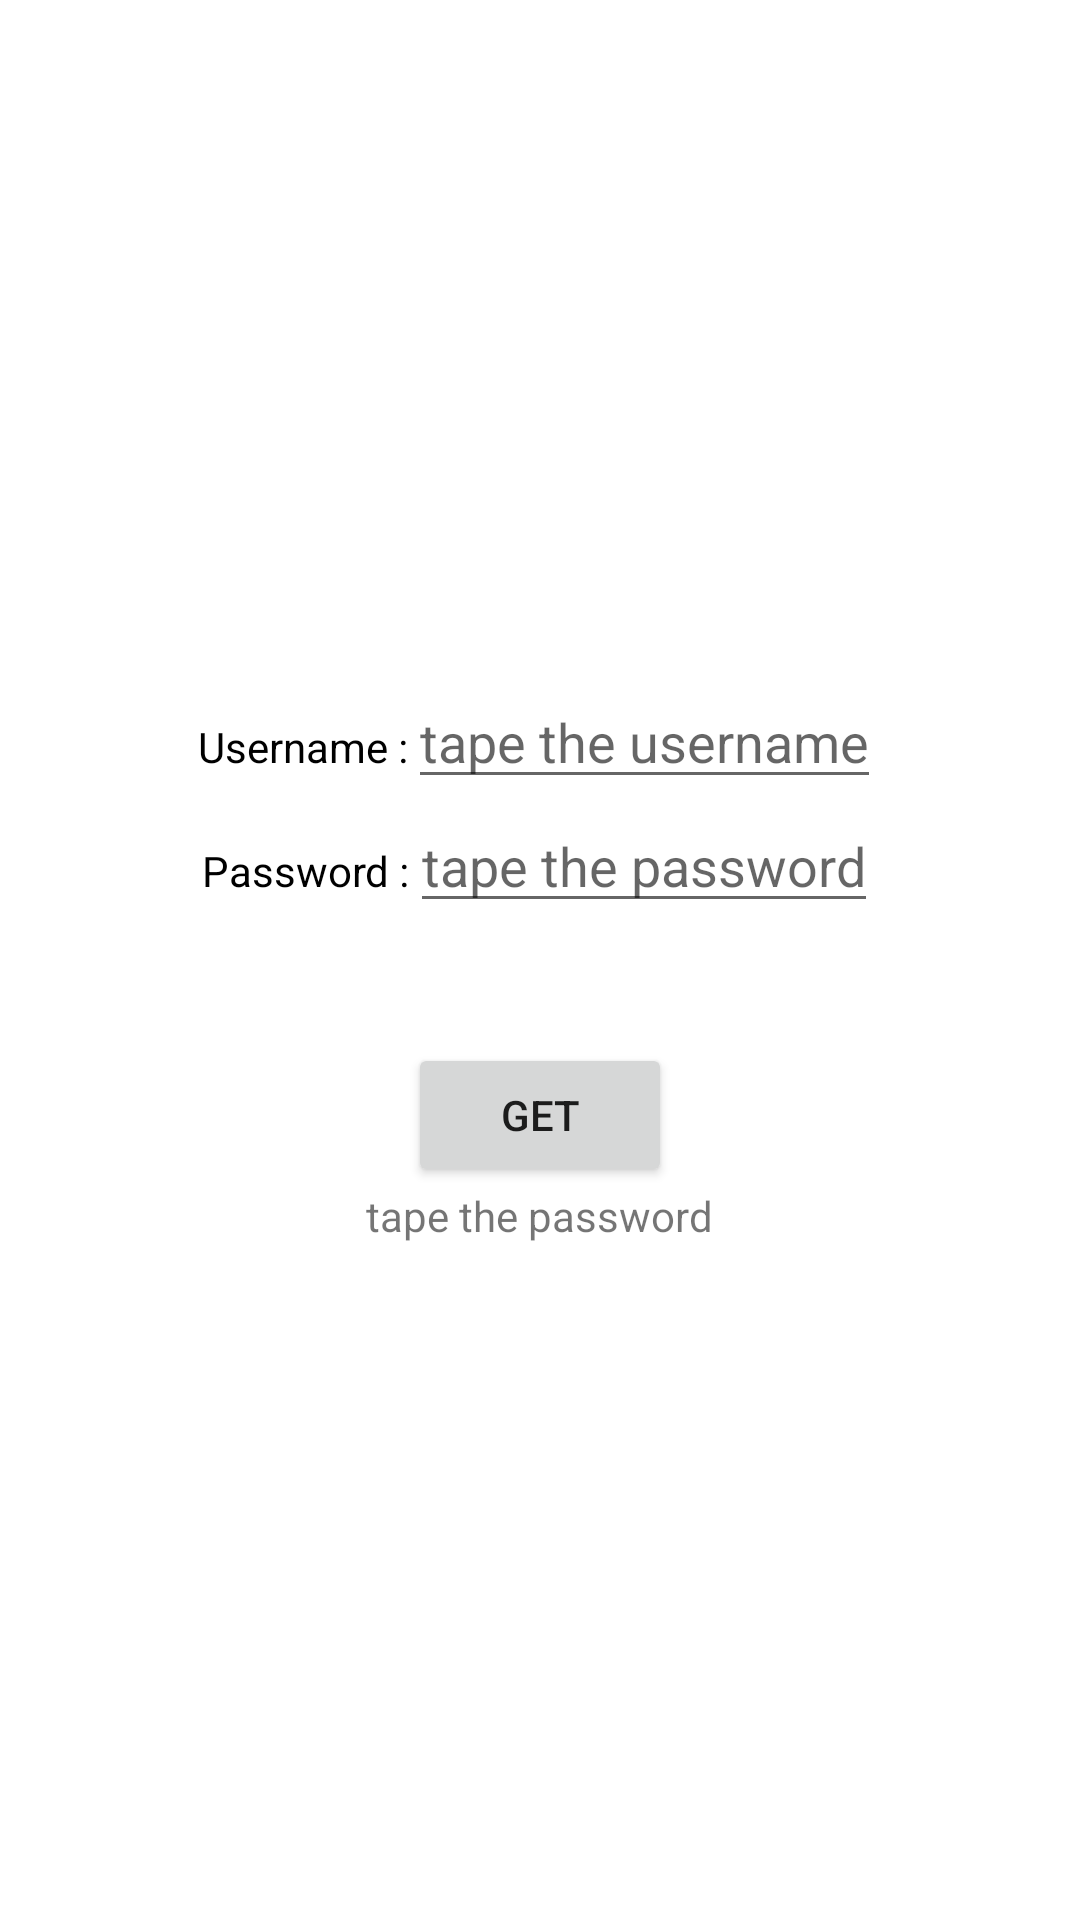

This screen was rendered from an Android layout file. Write that file and the resources it references.
<!-- AndroidManifest.xml: application theme Theme.PracticeJDBC -->
<!-- res/layout/activity_main.xml -->
<?xml version="1.0" encoding="utf-8"?>
<LinearLayout xmlns:android="http://schemas.android.com/apk/res/android"
    xmlns:app="http://schemas.android.com/apk/res-auto"
    xmlns:tools="http://schemas.android.com/tools"
    android:layout_width="match_parent"
    android:layout_height="match_parent"
    android:orientation="vertical"
    android:gravity="center"
    tools:context=".MainActivity">

    <LinearLayout
        android:layout_width="wrap_content"
        android:layout_height="wrap_content"
        >
        <TextView
            android:layout_width="wrap_content"
            android:layout_height="wrap_content"
            android:text="Username :"
            android:textColor="@color/black"
            />
        <EditText
            android:id="@+id/username"
            android:layout_width="wrap_content"
            android:layout_height="wrap_content"
            android:hint="tape the username"
            />

    </LinearLayout>
    <LinearLayout
        android:layout_width="wrap_content"
        android:layout_height="wrap_content"
        >
        <TextView
            android:layout_width="wrap_content"
            android:layout_height="wrap_content"
            android:text="Password :"
            android:textColor="@color/black"

            />
        <EditText
            android:id="@+id/password"
            android:layout_width="wrap_content"
            android:layout_height="wrap_content"
            android:hint="tape the password"
            />

    </LinearLayout>

     <Button
        android:layout_marginTop="40dp"
        android:id="@+id/btn"
        android:layout_width="wrap_content"
        android:layout_height="wrap_content"
        android:text="get"
         />
    <TextView
        android:id="@+id/display"
        android:layout_width="wrap_content"
        android:layout_height="wrap_content"
        android:text="tape the password"
        />


</LinearLayout>
<!-- resources referenced by this layout -->
<resources>
  <style name="Theme.PracticeJDBC" parent="Theme.MaterialComponents.DayNight.DarkActionBar">
          
          <item name="colorPrimary">@color/purple_500</item>
          <item name="colorPrimaryVariant">@color/purple_700</item>
          <item name="colorOnPrimary">@color/white</item>
          
          <item name="colorSecondary">@color/teal_200</item>
          <item name="colorSecondaryVariant">@color/teal_700</item>
          <item name="colorOnSecondary">@color/black</item>
          
          <item name="android:statusBarColor" tools:targetApi="l">?attr/colorPrimaryVariant</item>
          
      </style>
  <!-- not gathered from this repository: default colours our renderer supplied (Android Studio template values) -->
  <color name="purple_500">#FF6200EE</color>
  <color name="purple_700">#FF3700B3</color>
  <color name="teal_200">#FF03DAC5</color>
  <color name="teal_700">#FF018786</color>
  <color name="black">#FF000000</color>
  <color name="white">#FFFFFFFF</color>
</resources>
